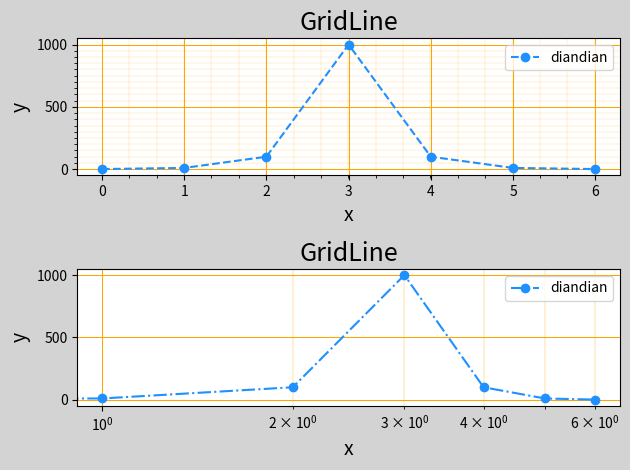

Source code (Python):
# -*- coding: utf-8 -*-
from __future__ import unicode_literals

'''
绘制刻度网格线
'''

import numpy as np
import matplotlib.pyplot as mp

y_point_list = [1, 10, 100, 1000, 100, 10, 1]

mp.figure('GridLine', facecolor='lightgray')

mp.subplot(2, 1, 1)
mp.title('GridLine', fontsize=18)
mp.xlabel('x', fontsize=14)
mp.ylabel('y', fontsize=14)
ax = mp.gca()
ax.xaxis.set_major_locator(mp.MultipleLocator(1.0))
ax.xaxis.set_minor_locator(mp.MultipleLocator(0.333))
ax.yaxis.set_minor_locator(mp.MultipleLocator(250))
ax.yaxis.set_minor_locator(mp.MultipleLocator(50))
ax.grid(which='major', axis='both', linewidth=0.75, color='orange')
ax.grid(which='minor', axis='both', linewidth=0.25, color='orange', alpha=0.5)
mp.plot(y_point_list, 'o--', c='dodgerblue', label='diandian')
mp.legend()
mp.tight_layout()


mp.subplot(2, 1, 2)
mp.title('GridLine', fontsize=18)
mp.xlabel('x', fontsize=14)
mp.ylabel('y', fontsize=14)
ax = mp.gca()
ax.xaxis.set_major_locator(mp.MultipleLocator())
ax.xaxis.set_minor_locator(mp.MultipleLocator(0.1))
ax.grid(which='major', axis='both', linewidth=0.75, color='orange')
ax.grid(which='minor', axis='both', linewidth=0.25, color='orange')
mp.semilogx(y_point_list, 'o-.', c='dodgerblue', label='diandian')
mp.legend()
mp.tight_layout()

mp.show()
